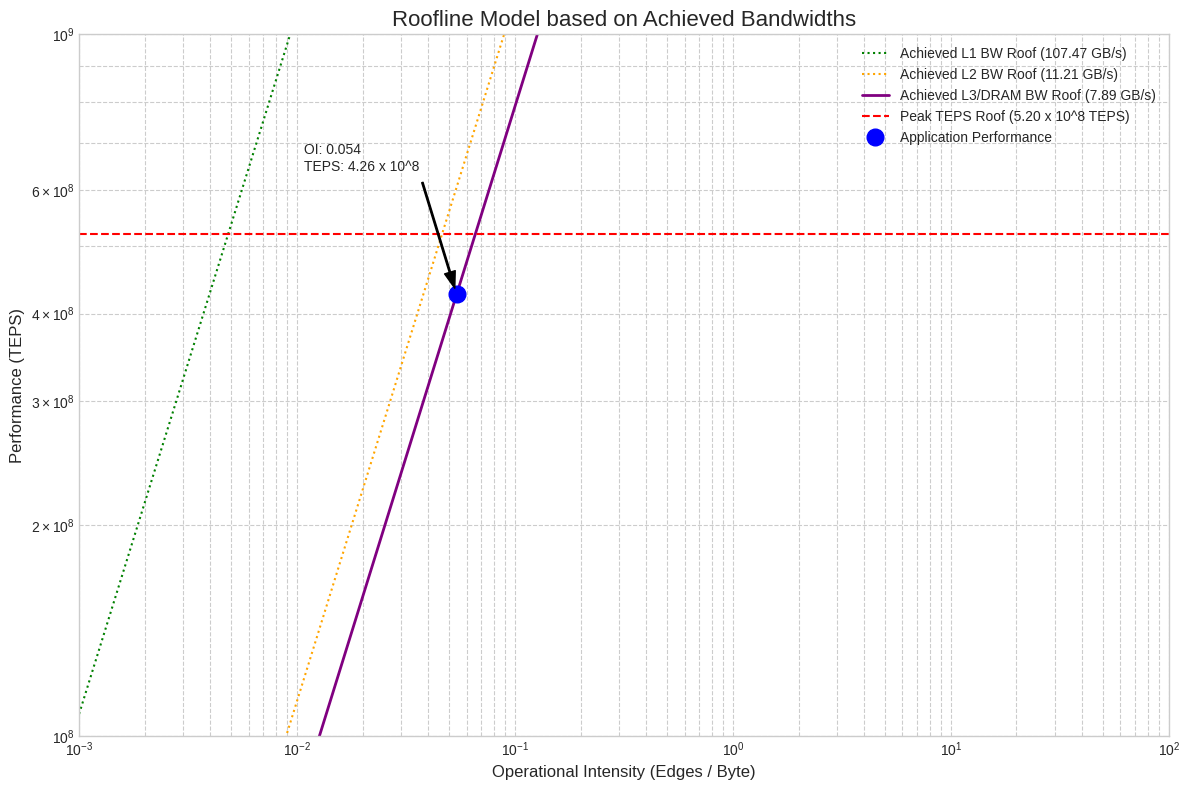

The matplotlib source for this figure:
import numpy as np
import matplotlib.pyplot as plt

# --- Input Data from perf output ---
edges = 523609147
traversal_time = 1.22865  # seconds
cache_line_size = 64  # bytes

# Performance counters
ls_dc_accesses = 2063199297           # L1 data cache accesses
l2_hits = 63798690                   # L2 hits
l2_misses = 151495204                # L2 misses

# --- Calculations ---

# 1. Operational Intensity (OI) - Edges per Byte from DRAM
# Based on the user's direction, DRAM traffic is proxied by L2 misses.
bytes_from_dram = l2_misses * cache_line_size
operational_intensity = edges / bytes_from_dram

# 2. Performance (TEPS - Traversed Edges Per Second)
teps = edges / traversal_time

# 3. Achieved Bandwidths (Bytes/Second) calculated from counters
# These values determine the slopes of the roofs.
achieved_l1_bw = (ls_dc_accesses * cache_line_size) / traversal_time
achieved_l2_bw = ((l2_hits + l2_misses) * cache_line_size) / traversal_time
# Using L2 misses as a proxy for traffic to L3 and DRAM
achieved_l3_dram_bw = (l2_misses * cache_line_size) / traversal_time

# 4. Peak TEPS roof (given by user)
teps_roof = 5.2 * 10**8

# --- Plotting ---

# Create a range for Operational Intensity (x-axis)
oi_range = np.logspace(-3, 2, 200)

# Calculate the performance ceilings for each roof
l1_roof_perf = achieved_l1_bw * oi_range
l2_roof_perf = achieved_l2_bw * oi_range
dram_roof_perf = achieved_l3_dram_bw * oi_range

# Create the plot
plt.figure(figsize=(12, 8))
plt.style.use('seaborn-v0_8-whitegrid')

# Plot the memory bandwidth roofs based on ACHIEVED bandwidth
plt.plot(oi_range, l1_roof_perf, color='green', linestyle=':', label=f'Achieved L1 BW Roof ({achieved_l1_bw/1e9:.2f} GB/s)')
plt.plot(oi_range, l2_roof_perf, color='orange', linestyle=':', label=f'Achieved L2 BW Roof ({achieved_l2_bw/1e9:.2f} GB/s)')
plt.plot(oi_range, dram_roof_perf, color='purple', linestyle='-', label=f'Achieved L3/DRAM BW Roof ({achieved_l3_dram_bw/1e9:.2f} GB/s)', lw=2)

# Plot the horizontal TEPS roof
plt.axhline(y=teps_roof, color='red', linestyle='--', label=f'Peak TEPS Roof ({teps_roof/1e8:.2f} x 10^8 TEPS)')

# Plot the application's performance point
plt.plot(operational_intensity, teps, 'o', markersize=12, color='blue', label=f'Application Performance')

# Annotate the performance point
plt.annotate(f'OI: {operational_intensity:.3f}\nTEPS: {teps/1e8:.2f} x 10^8',
             xy=(operational_intensity, teps),
             xytext=(operational_intensity * 0.2, teps * 1.5),
             arrowprops=dict(facecolor='black', shrink=0.05, width=1, headwidth=8),
             fontsize=10)

# Formatting
plt.xscale('log')
plt.yscale('log')
plt.title('Roofline Model based on Achieved Bandwidths', fontsize=16)
plt.xlabel('Operational Intensity (Edges / Byte)', fontsize=12)
plt.ylabel('Performance (TEPS)', fontsize=12)
plt.grid(True, which="both", ls="--")

# Set plot limits to focus on the relevant area
plt.xlim(1e-3, 1e2)
plt.ylim(1e8, 1e9)

plt.legend()
plt.tight_layout()

# Save the plot
plt.savefig('roofline_plot_achieved_bw.png')

print("Corrected roofline plot generated and saved as 'roofline_plot_achieved_bw.png'")
print(f"\nCalculated Operational Intensity: {operational_intensity:.4f} Edges/Byte")
print(f"Calculated Performance: {teps/1e8:.4f} x 10^8 TEPS")
print(f"Achieved L1 Bandwidth: {achieved_l1_bw/1e9:.2f} GB/s")
print(f"Achieved L2 Bandwidth: {achieved_l2_bw/1e9:.2f} GB/s")
print(f"Achieved L3/DRAM Bandwidth: {achieved_l3_dram_bw/1e9:.2f} GB/s")
